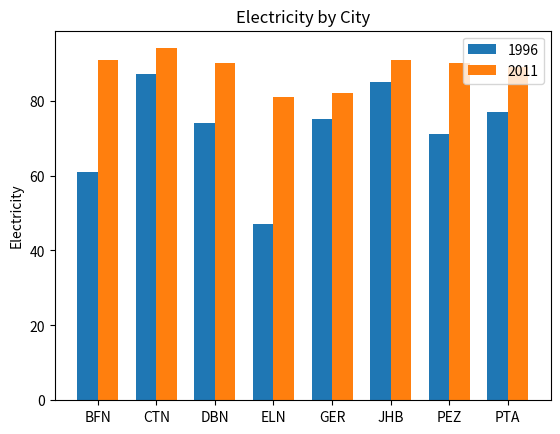

Python code for this plot:
# [redacted]
# @Date:   04-10-2020
# [redacted]
# @Project: Python Tutorial
# [redacted]
# @Last modified time: 04-10-2020
# @Copyright: Copyright 2020 © - All Rights Reserved
#     ___ __ ._`.*.'_._ ____ רףאל
#    . +  * .\   o.* `.`. +.  א .
#   *  .ת' '  \^/|  `. * .  * `
#             \V/ . +
#    יהוה      /_\  .`.
# [redacted]
# [redacted]
#!/usr/bin/env python
'''
Metropole
Bloemfontein
Cape Town
Durban
East London
Ekurhuleni
Johannesburg
Port Elizabeth
Pretoria
#1996
61
87
74
47
75
85
71
77
#2011
91
94
90
81
82
91
90
89
'''
import matplotlib.pyplot as plt
import numpy as np
def plot_electric():
    labels = ['BFN','CTN','DBN','ELN','GER','JHB','PEZ','PTA']
    year_1 = [61,87,74,47,75,85,71,77]
    year_2 = [91,94,90,81,82,91,90,89]

    x = np.arange(len(labels))  # the label locations
    width = 0.35  # the width of the bars

    fig, ax = plt.subplots()
    rects1 = ax.bar(x - width/2, year_1, width, label='1996')
    rects2 = ax.bar(x + width/2, year_2, width, label='2011')

    # Add some text for labels, title and custom x-axis tick labels, etc.
    ax.set_ylabel('Electricity')
    ax.set_title('Electricity by City')
    ax.set_xticks(x)
    ax.set_xticklabels(labels)
    ax.legend(loc='upper right')
    plt.show()

plot_electric()
